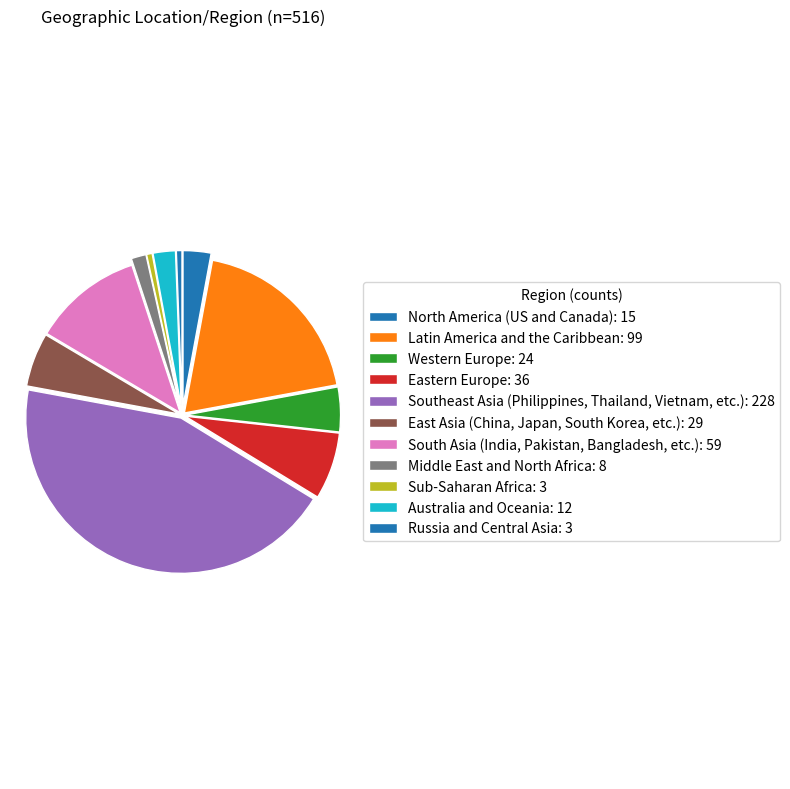

This chart was generated by the following Python code:
"""
Geographic Location/Region Pie Chart — no numbers or percentages inside the pie
Uses legend with counts only. Saves PNG (300 DPI), PDF, and SVG.
"""

import matplotlib.pyplot as plt

# --- Data ---
data = {
    "North America (US and Canada)": 15,
    "Latin America and the Caribbean": 99,
    "Western Europe": 24,
    "Eastern Europe": 36,
    "Southeast Asia (Philippines, Thailand, Vietnam, etc.)": 228,
    "East Asia (China, Japan, South Korea, etc.)": 29,
    "South Asia (India, Pakistan, Bangladesh, etc.)": 59,
    "Middle East and North Africa": 8,
    "Sub-Saharan Africa": 3,
    "Australia and Oceania": 12,
    "Russia and Central Asia": 3,
}

labels = list(data.keys())
values = list(data.values())

total = sum(values)

# Slightly explode very small slices for visibility
explode = [0.06 if v / total < 0.04 else 0.02 for v in values]

fig, ax = plt.subplots(figsize=(8, 8), dpi=150)

# Draw pie with no labels or percentages inside
wedges, _ = ax.pie(
    values,
    explode=explode,
    startangle=90,
    counterclock=False,
    wedgeprops={"linewidth": 1, "edgecolor": "white"},
)

ax.set_title(f"Geographic Location/Region (n={total})", pad=16)
ax.axis("equal")

# Legend with counts only
legend_labels = [f"{lbl}: {val}" for lbl, val in zip(labels, values)]
ax.legend(
    wedges, legend_labels,
    title="Region (counts)",
    loc="center left",
    bbox_to_anchor=(1, 0.5)
)

plt.tight_layout()

# Save images in multiple formats
plt.savefig("geographic_location_pie.png", bbox_inches="tight", dpi=300)


plt.show()
